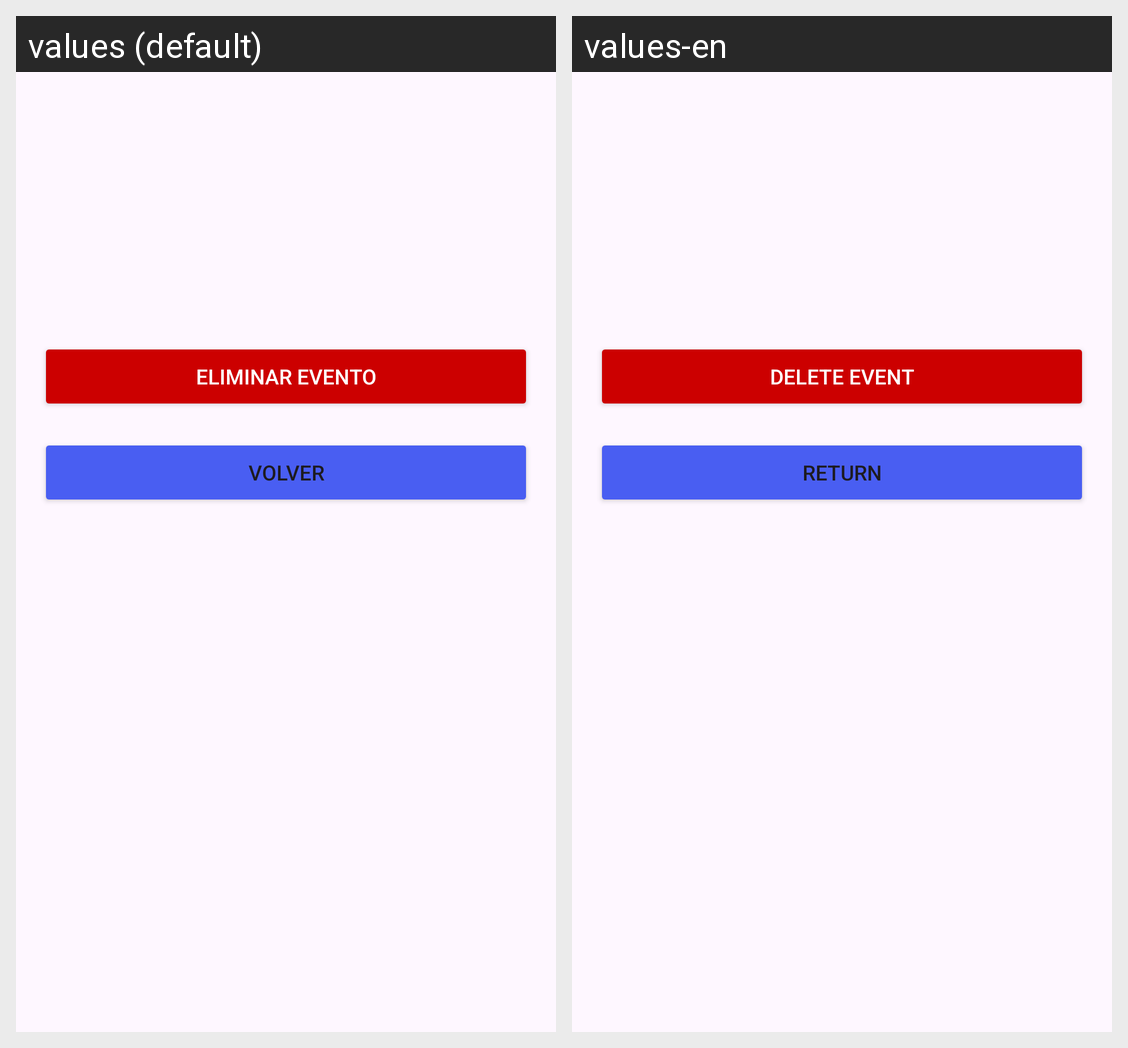

For this localized Android screen grid, give each drawn string resource with its value in every locale shown.
Android screen res/layout/fragment_event_detail.xml rendered under 2 locales, left to right: values (default), values-en. Device: Nexus 5 (rendered at 1080×1920; each locale shown at half size, 540×960, under a caption strip naming it); theme Theme.ProjectoFinalVersionCorta.
Strings drawn on this screen, with the default value and each locale's value (text and hints the layout hard-codes, and strings that could not be matched under every locale, appear in the picture but are not listed):

delete_event
  values: Eliminar Evento
  values-en: Delete Event

return_menu
  values: Volver
  values-en: Return
